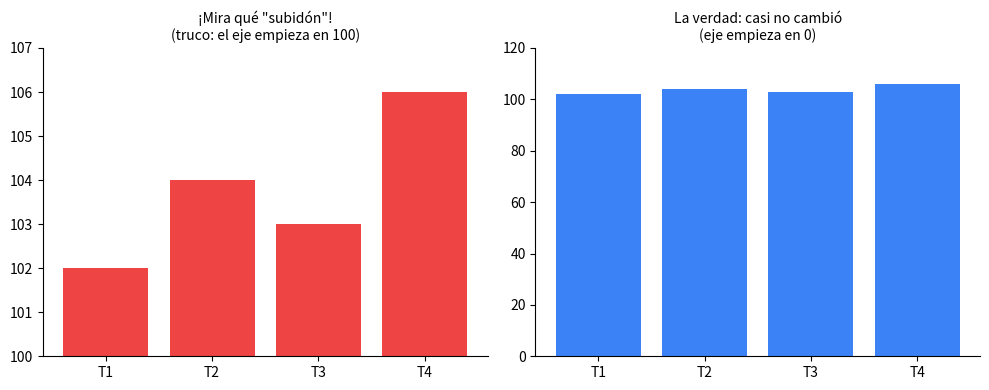

Generate this figure with matplotlib:
# Veamos en 10 segundos por que "como" se muestra un dato cambia la historia
import matplotlib.pyplot as plt

trimestres = ['T1', 'T2', 'T3', 'T4']
ingresos = [102, 104, 103, 106]  # el cambio real es chiquito: 4%

fig, axes = plt.subplots(1, 2, figsize=(10, 4))

axes[0].bar(trimestres, ingresos, color='#ef4444')
axes[0].set_ylim(100, 107)
axes[0].set_title('¡Mira qué "subidón"!\n(truco: el eje empieza en 100)', fontsize=10)

axes[1].bar(trimestres, ingresos, color='#3b82f6')
axes[1].set_ylim(0, 120)
axes[1].set_title('La verdad: casi no cambió\n(eje empieza en 0)', fontsize=10)

for ax in axes:
    ax.spines['top'].set_visible(False)
    ax.spines['right'].set_visible(False)

plt.tight_layout()
plt.show()
print("Mismos numeros. Dos historias distintas. Bienvenido al capitulo 1.")

# Escribe tu código aquí

# 1) ¿Cuánto cambió de verdad?
# cambio_pct = (ingresos[-1] / ingresos[0] - 1) * 100
# print(f"Cambio real: {cambio_pct:.1f}%")

# 2) Un gráfico honesto
# fig, ax = plt.subplots(figsize=(5, 4))
# ax.bar(trimestres, ingresos, color='#3b82f6')
# ax.set_ylim(0, ...)            # ¿desde dónde debe empezar el eje?

# 3) Un título que diga la verdad
# ax.set_title(f"Los ingresos subieron solo {...:.1f}%")
# plt.show()
